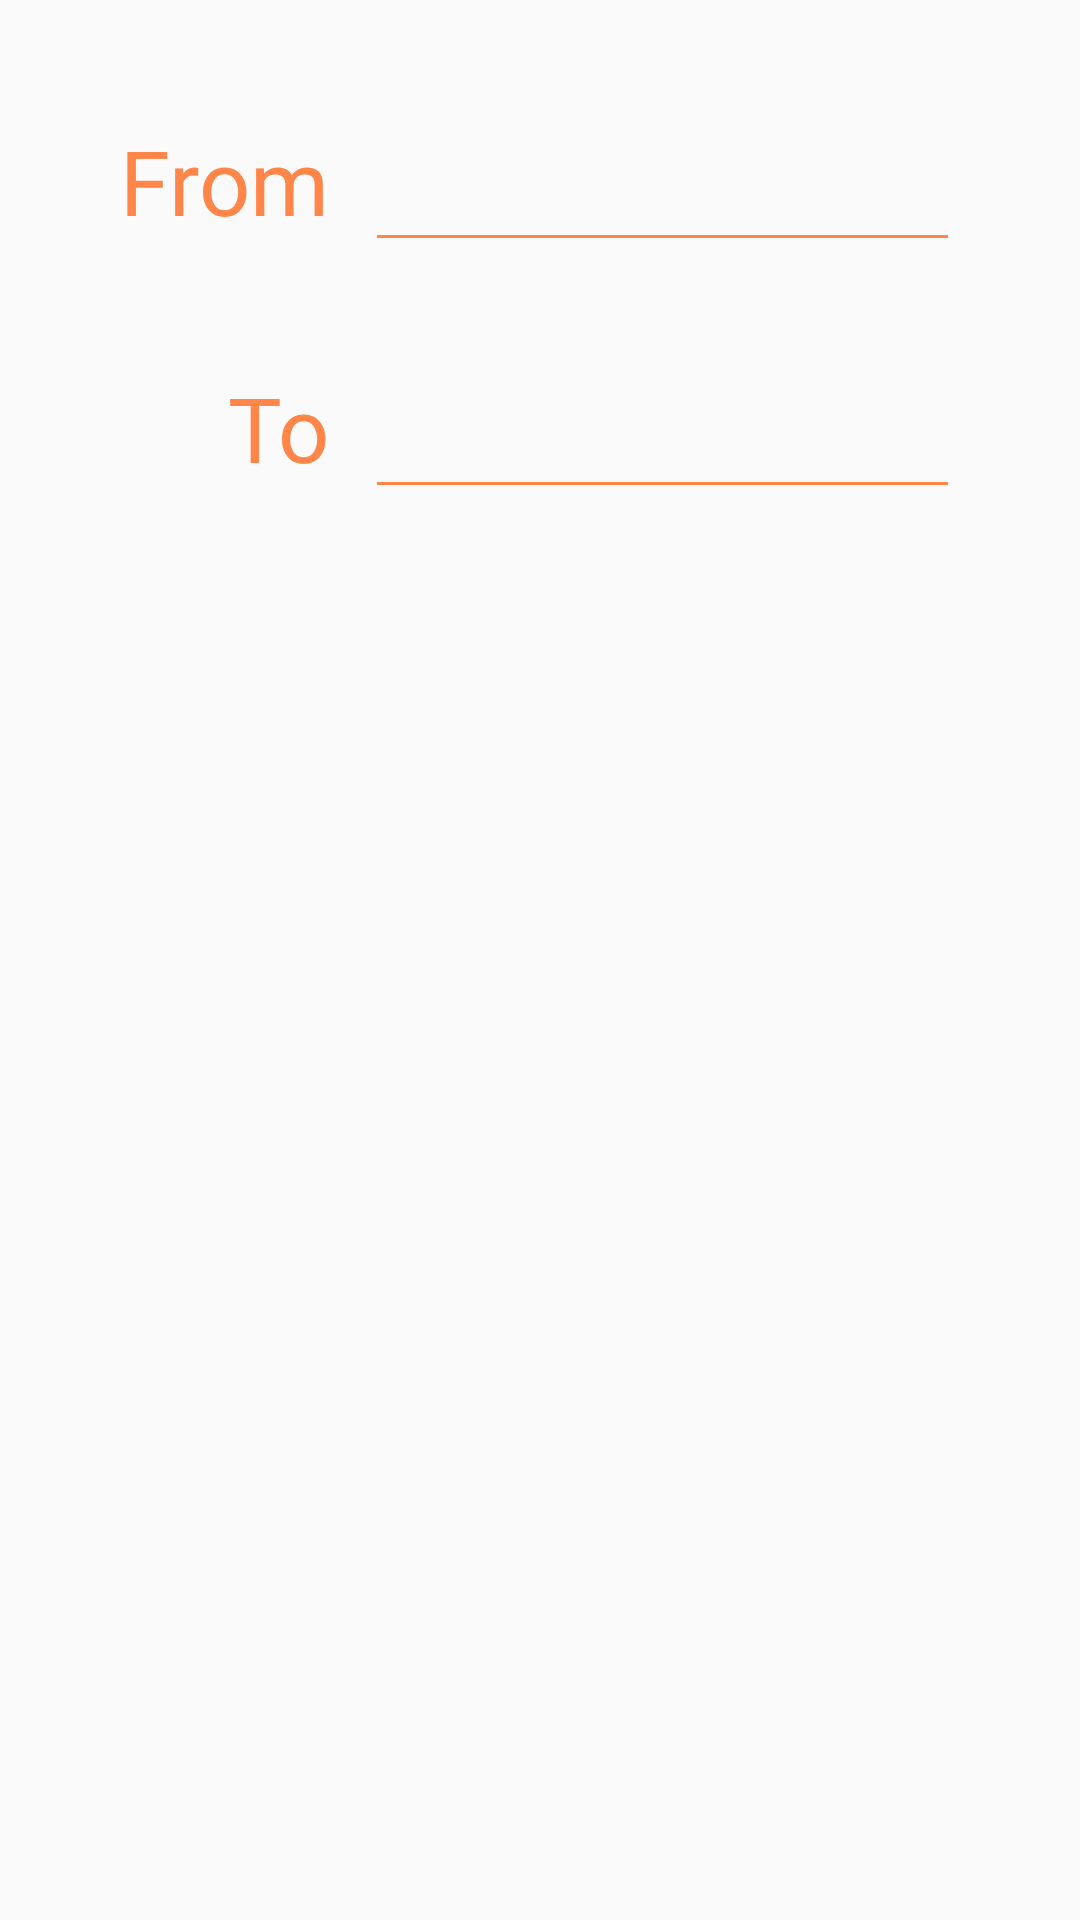

Layout XML and referenced resources for this Android screen:
<!-- AndroidManifest.xml: application theme AppTheme -->
<!-- res/layout/content_add_dates.xml -->
<?xml version="1.0" encoding="utf-8"?>
<RelativeLayout xmlns:android="http://schemas.android.com/apk/res/android"
    xmlns:app="http://schemas.android.com/apk/res-auto"
    xmlns:tools="http://schemas.android.com/tools"
    android:layout_width="match_parent"
    android:layout_height="match_parent"
    android:padding="40dp"
    android:theme="@style/AppThemeDark"
    app:layout_behavior="@string/appbar_scrolling_view_behavior"
    tools:showIn="@layout/activity_add_dates">

    <TextView
        android:id="@+id/add_dates_from_label"
        android:layout_width="wrap_content"
        android:layout_height="wrap_content"
        android:layout_alignParentStart="true"
        android:layout_alignParentTop="true"
        android:fontFamily="@font/roboto_slab_light"
        android:text="From"
        android:textSize="30sp" />

    <EditText
        android:id="@+id/add_dates_from"
        android:layout_width="wrap_content"
        android:layout_height="wrap_content"
        android:layout_alignBaseline="@+id/add_dates_from_label"
        android:layout_alignParentEnd="true"
        android:layout_marginStart="12dp"
        android:layout_toEndOf="@+id/add_dates_from_label"
        android:ems="10"
        android:focusable="false"
        android:fontFamily="@font/roboto_slab"
        android:inputType="none"
        android:textAlignment="center"
        android:textSize="30sp"
        tools:text="Nov 12, 2017" />

    <TextView
        android:id="@+id/add_dates_to_label"
        android:layout_width="wrap_content"
        android:layout_height="wrap_content"
        android:layout_below="@+id/add_dates_from"
        android:layout_marginTop="35dp"
        android:layout_toStartOf="@+id/add_dates_from"
        android:fontFamily="@font/roboto_slab_light"
        android:text="To"
        android:textSize="30sp" />

    <EditText
        android:id="@+id/add_dates_to"
        android:layout_width="wrap_content"
        android:layout_height="wrap_content"
        android:layout_alignBaseline="@+id/add_dates_to_label"
        android:layout_alignParentEnd="true"
        android:layout_alignStart="@+id/add_dates_from"
        android:layout_below="@+id/add_dates_from"
        android:ems="10"
        android:focusable="false"
        android:fontFamily="@font/roboto_slab"
        android:inputType="date"
        android:textAlignment="center"
        android:textSize="30sp"
        tools:text="Nov 20, 2017" />

</RelativeLayout>
<!-- res/layout/activity_add_dates.xml (included above) -->
<?xml version="1.0" encoding="utf-8"?>
<android.support.design.widget.CoordinatorLayout xmlns:android="http://schemas.android.com/apk/res/android"
    xmlns:app="http://schemas.android.com/apk/res-auto"
    xmlns:tools="http://schemas.android.com/tools"
    android:layout_width="match_parent"
    android:layout_height="match_parent"
    tools:context="cs465.tripplanner.AddDatesActivity">

    <android.support.design.widget.AppBarLayout
        android:layout_width="match_parent"
        android:layout_height="wrap_content"
        android:theme="@style/AppBarOverlay">

        <android.support.v7.widget.Toolbar
            android:id="@+id/toolbar_add_dates"
            android:layout_width="match_parent"
            android:layout_height="?attr/actionBarSize"
            android:background="@color/colorPrimaryDark"
            android:contentInsetEnd="@dimen/toolbar_padding"
            android:contentInsetLeft="0dp"
            android:contentInsetRight="0dp"
            android:contentInsetStart="@dimen/toolbar_padding"
            app:contentInsetEnd="@dimen/toolbar_padding"
            app:contentInsetLeft="0dp"
            app:contentInsetRight="0dp"
            app:contentInsetStart="@dimen/toolbar_padding"
            app:popupTheme="@style/PopupOverlay">

            <ImageButton
                android:id="@+id/dates_back_button"
                style="@style/ToolbarNavButton"
                android:layout_gravity="start"
                app:srcCompat="@drawable/price_button1" />

            <TextView
                style="@style/ToolbarAddTextStyle"
                android:layout_width="wrap_content"
                android:layout_height="wrap_content"
                android:layout_gravity="center"
                android:text="@string/title_activity_add_dates"
                android:textColor="@color/colorTextPrimary" />

            <ImageButton
                android:id="@+id/dates_next_button"
                style="@style/ToolbarNavButton"
                android:layout_gravity="end"
                app:srcCompat="@drawable/tag_button2" />
        </android.support.v7.widget.Toolbar>
    </android.support.design.widget.AppBarLayout>


    <include layout="@layout/content_add_dates" />

</android.support.design.widget.CoordinatorLayout>
<!-- resources referenced by this layout -->
<resources>
  <color name="colorPrimaryDark">#e65100</color>
  <color name="colorTextPrimary">#FFFFFF</color>
  <dimen name="toolbar_padding">5dp</dimen>
  <!-- drawable price_button1: png bitmap (drawable, 1713 bytes) -->
  <!-- drawable tag_button2: png bitmap (drawable, 1291 bytes) -->
  <string name="title_activity_add_dates">Add Dates</string>
  <style name="AppBarOverlay" parent="ThemeOverlay.AppCompat.Dark.ActionBar" />
  <style name="AppThemeDark" parent="AppTheme">
          <item name="colorPrimary">@color/colorPrimary</item>
          <item name="colorPrimaryDark">@color/colorAccent</item>
          <item name="colorAccent">@color/colorPrimaryDark</item>
          <item name="android:textColorPrimary">@color/colorTextDark</item>
          <item name="android:textColor">@color/colorPrimary</item>
          <item name="android:backgroundTint">@color/colorPrimary</item>
      </style>
  <style name="PopupOverlay" parent="ThemeOverlay.AppCompat.Light" />
  <style name="ToolbarAddTextStyle" parent="AppTheme.Font">
          <item name="android:textSize">18sp</item>
          <item name="android:textAllCaps">true</item>
          <item name="android:textColor">@color/colorAccent</item>
      </style>
  <style name="ToolbarNavButton">
          <item name="android:layout_width">wrap_content</item>
          <item name="android:layout_height">wrap_content</item>
          <item name="android:adjustViewBounds">true</item>
          <item name="android:background">@android:color/transparent</item>
          <item name="android:padding">10dp</item>
          <item name="android:scaleType">fitCenter</item>
      </style>
  <style name="AppTheme" parent="Theme.AppCompat.Light.NoActionBar">
          
          <item name="colorPrimary">@color/colorPrimary</item>
          <item name="colorPrimaryDark">@color/colorPrimaryDark</item>
          <item name="colorAccent">@color/colorPrimary</item>
      </style>
  <color name="colorPrimary">#ff8548</color>
  <color name="colorAccent">#fefad2</color>
  <color name="colorTextDark">#c64200</color>
  <style name="AppTheme.Font">
          <item name="android:fontFamily">@font/roboto_slab</item>
      </style>
</resources>
